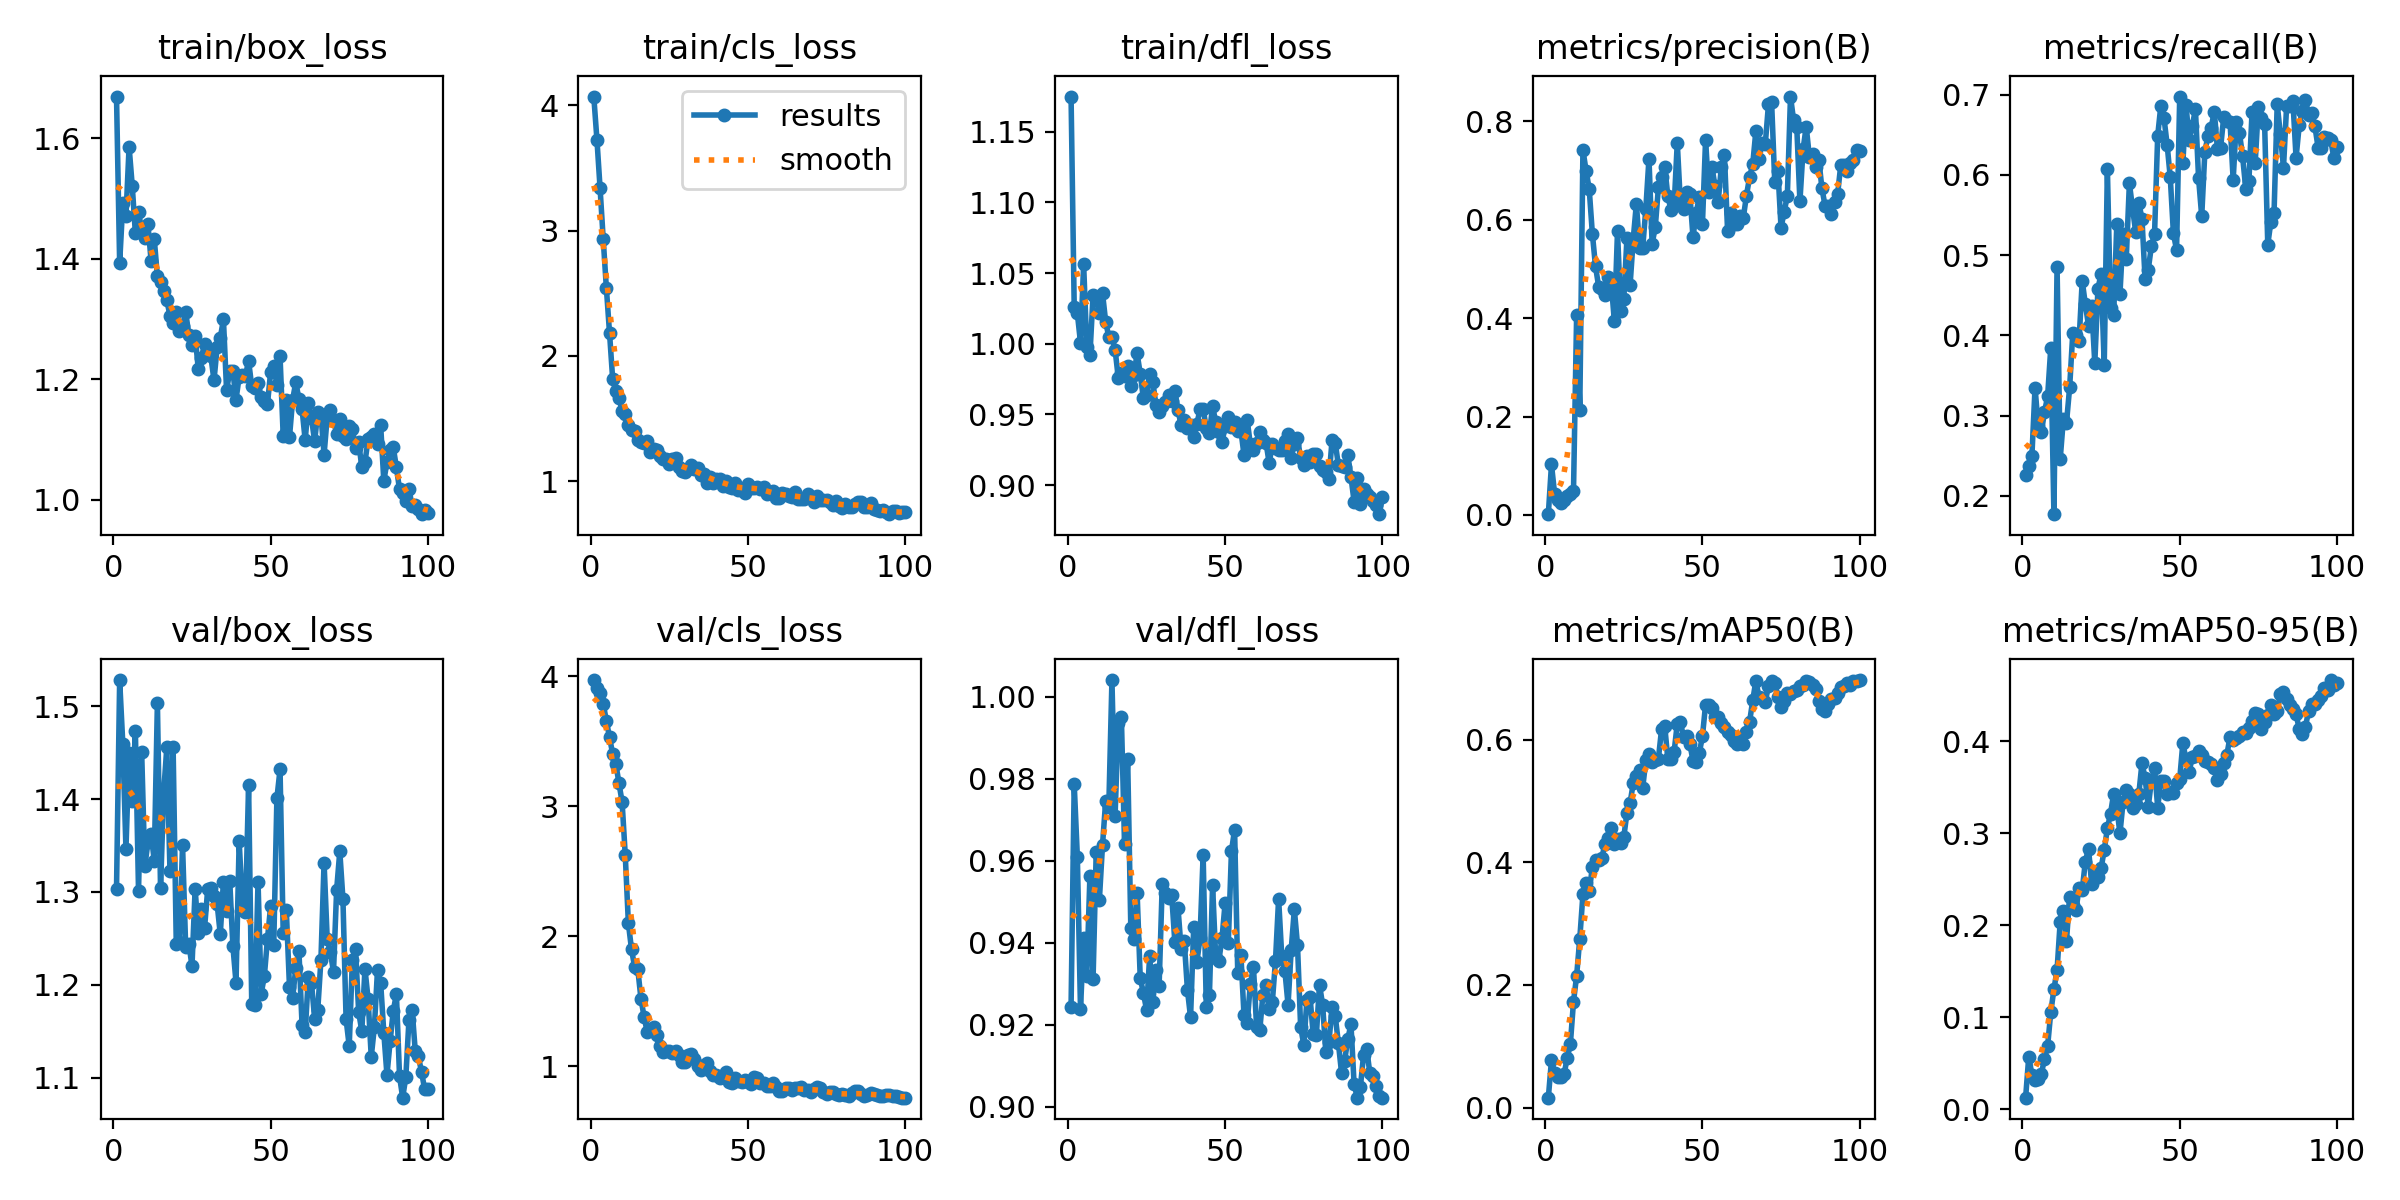

The data file committed next to this chart (first rows):
epoch, time, train/box_loss, train/cls_loss, train/dfl_loss, metrics/precision(B), metrics/recall(B), metrics/mAP50(B), metrics/mAP50-95(B), val/box_loss, val/cls_loss, val/dfl_loss, lr/pg0, lr/pg1, lr/pg2
1, 2.299, 1.669, 4.069, 1.175, 0.00151, 0.2261, 0.01608, 0.01284, 1.303, 3.97, 0.9243, 6.666e-05, 6.666e-05, 6.666e-05
2, 3.828, 1.393, 3.726, 1.026, 0.1026, 0.2371, 0.07736, 0.05735, 1.528, 3.905, 0.9788, 0.000143, 0.000143, 0.000143
3, 5.206, 1.492, 3.338, 1.022, 0.0423, 0.2498, 0.05705, 0.03786, 1.459, 3.871, 0.9609, 0.0002178, 0.0002178, 0.0002178
4, 6.518, 1.47, 2.93, 1.001, 0.03002, 0.335, 0.04979, 0.03236, 1.346, 3.788, 0.9238, 0.0002911, 0.0002911, 0.0002911
5, 7.867, 1.586, 2.542, 1.056, 0.02404, 0.2872, 0.05048, 0.03341, 1.45, 3.655, 0.9411, 0.0003628, 0.0003628, 0.0003628
6, 9.215, 1.521, 2.185, 0.9978, 0.0298, 0.2792, 0.05433, 0.03877, 1.398, 3.531, 0.932, 0.000433, 0.000433, 0.000433
7, 10.56, 1.442, 1.816, 0.992, 0.03824, 0.3044, 0.08084, 0.05477, 1.473, 3.403, 0.9564, 0.0005016, 0.0005016, 0.0005016
8, 11.88, 1.477, 1.718, 1.035, 0.04198, 0.3239, 0.1033, 0.06876, 1.301, 3.328, 0.9312, 0.0005687, 0.0005687, 0.0005687
9, 13.22, 1.448, 1.667, 1.032, 0.04815, 0.3842, 0.1726, 0.1056, 1.45, 3.178, 0.9622, 0.0006343, 0.0006343, 0.0006343
10, 14.54, 1.435, 1.558, 1.022, 0.407, 0.1772, 0.215, 0.1305, 1.328, 3.033, 0.9504, 0.0006983, 0.0006983, 0.0006983
11, 15.83, 1.457, 1.533, 1.036, 0.2142, 0.4856, 0.2756, 0.1514, 1.353, 2.628, 0.9638, 0.0007608, 0.0007608, 0.0007608
12, 17.17, 1.396, 1.45, 1.016, 0.7418, 0.2459, 0.3478, 0.204, 1.362, 2.1, 0.9745, 0.0008217, 0.0008217, 0.0008217
13, 18.44, 1.433, 1.406, 1.005, 0.7001, 0.2954, 0.3665, 0.216, 1.334, 1.899, 0.9731, 0.0008811, 0.0008811, 0.0008811
14, 19.81, 1.37, 1.399, 1.005, 0.6623, 0.2912, 0.3527, 0.1833, 1.503, 1.763, 1.004, 0.000939, 0.000939, 0.000939
15, 21.22, 1.361, 1.328, 0.9959, 0.5717, 0.3351, 0.3917, 0.2313, 1.304, 1.745, 0.971, 0.000957, 0.000957, 0.000957
16, 22.65, 1.346, 1.314, 0.9761, 0.5052, 0.4029, 0.4037, 0.2218, 1.407, 1.52, 0.9935, 0.000946, 0.000946, 0.000946
17, 24.1, 1.331, 1.303, 0.979, 0.4643, 0.4008, 0.4031, 0.2164, 1.456, 1.38, 0.995, 0.000935, 0.000935, 0.000935
18, 25.47, 1.305, 1.318, 0.977, 0.4591, 0.3934, 0.4073, 0.2407, 1.323, 1.263, 0.9641, 0.000924, 0.000924, 0.000924
19, 26.82, 1.294, 1.23, 0.9846, 0.4464, 0.468, 0.4295, 0.2384, 1.456, 1.285, 0.9849, 0.000913, 0.000913, 0.000913
20, 28.14, 1.311, 1.257, 0.9703, 0.4836, 0.4385, 0.439, 0.2693, 1.244, 1.299, 0.9436, 0.000902, 0.000902, 0.000902
21, 29.44, 1.28, 1.246, 0.978, 0.4718, 0.4121, 0.4561, 0.2833, 1.247, 1.238, 0.9409, 0.000891, 0.000891, 0.000891
22, 30.75, 1.289, 1.203, 0.9932, 0.3933, 0.4366, 0.4298, 0.2451, 1.35, 1.159, 0.9522, 0.00088, 0.00088, 0.00088
23, 32.16, 1.311, 1.178, 0.9788, 0.5774, 0.3651, 0.4384, 0.2575, 1.24, 1.108, 0.9313, 0.000869, 0.000869, 0.000869
24, 33.49, 1.273, 1.179, 0.9615, 0.4148, 0.4583, 0.4316, 0.2525, 1.245, 1.121, 0.9277, 0.000858, 0.000858, 0.000858
25, 34.75, 1.257, 1.136, 0.9636, 0.4398, 0.4764, 0.4414, 0.262, 1.22, 1.12, 0.9236, 0.000847, 0.000847, 0.000847
26, 36.07, 1.272, 1.173, 0.9786, 0.5628, 0.3628, 0.4808, 0.2817, 1.304, 1.101, 0.9368, 0.000836, 0.000836, 0.000836
27, 37.37, 1.217, 1.181, 0.9729, 0.4676, 0.6079, 0.497, 0.3052, 1.256, 1.121, 0.9255, 0.000825, 0.000825, 0.000825
28, 38.7, 1.236, 1.116, 0.9567, 0.561, 0.4336, 0.5291, 0.3214, 1.282, 1.084, 0.9333, 0.000814, 0.000814, 0.000814
29, 39.98, 1.259, 1.08, 0.9516, 0.633, 0.4257, 0.54, 0.343, 1.261, 1.033, 0.9295, 0.000803, 0.000803, 0.000803
30, 41.28, 1.246, 1.075, 0.9559, 0.5433, 0.5386, 0.55, 0.3276, 1.303, 1.03, 0.9544, 0.000792, 0.000792, 0.000792
31, 42.61, 1.238, 1.099, 0.9589, 0.5423, 0.4517, 0.5211, 0.2999, 1.304, 1.087, 0.9521, 0.000781, 0.000781, 0.000781
32, 43.93, 1.198, 1.126, 0.9638, 0.6224, 0.5267, 0.5662, 0.334, 1.296, 1.094, 0.9509, 0.00077, 0.00077, 0.00077
33, 45.25, 1.253, 1.1, 0.9598, 0.7244, 0.495, 0.5774, 0.3466, 1.287, 1.056, 0.9516, 0.000759, 0.000759, 0.000759
34, 46.56, 1.268, 1.102, 0.9667, 0.5514, 0.5896, 0.5636, 0.3423, 1.254, 1.002, 0.9402, 0.000748, 0.000748, 0.000748
35, 47.89, 1.299, 1.05, 0.9528, 0.5845, 0.5584, 0.5662, 0.3273, 1.311, 0.9737, 0.9486, 0.000737, 0.000737, 0.000737
36, 49.21, 1.181, 1.053, 0.9427, 0.6659, 0.5289, 0.5691, 0.3318, 1.279, 1.014, 0.9384, 0.000726, 0.000726, 0.000726
37, 50.46, 1.213, 0.9863, 0.946, 0.6863, 0.5653, 0.6167, 0.3427, 1.312, 1.025, 0.9403, 0.000715, 0.000715, 0.000715
38, 51.76, 1.214, 1.031, 0.9404, 0.7078, 0.5453, 0.6231, 0.3762, 1.242, 0.9677, 0.9285, 0.000704, 0.000704, 0.000704
39, 53.05, 1.166, 0.9844, 0.9423, 0.6483, 0.4698, 0.568, 0.3599, 1.202, 0.9336, 0.9218, 0.000693, 0.000693, 0.000693
40, 54.35, 1.204, 1.02, 0.9338, 0.6199, 0.4821, 0.5687, 0.3287, 1.355, 0.9362, 0.9438, 0.000682, 0.000682, 0.000682
41, 55.61, 1.208, 1.018, 0.9433, 0.6282, 0.5112, 0.5804, 0.3572, 1.288, 0.9076, 0.9352, 0.000671, 0.000671, 0.000671
42, 56.92, 1.206, 0.9614, 0.9535, 0.7566, 0.5263, 0.6263, 0.3706, 1.278, 0.9231, 0.9411, 0.00066, 0.00066, 0.00066
43, 58.3, 1.23, 1.002, 0.9542, 0.6327, 0.6487, 0.6285, 0.3278, 1.415, 0.9579, 0.9614, 0.000649, 0.000649, 0.000649
44, 59.67, 1.188, 0.9567, 0.9403, 0.6222, 0.6862, 0.6042, 0.3568, 1.179, 0.8772, 0.9243, 0.000638, 0.000638, 0.000638
45, 60.94, 1.185, 0.945, 0.9368, 0.6567, 0.6712, 0.6057, 0.357, 1.178, 0.874, 0.9273, 0.000627, 0.000627, 0.000627
46, 62.24, 1.193, 0.9881, 0.9557, 0.6524, 0.6375, 0.5934, 0.3428, 1.311, 0.9093, 0.9541, 0.000616, 0.000616, 0.000616
47, 63.54, 1.17, 0.9265, 0.9448, 0.5648, 0.5968, 0.5654, 0.3449, 1.191, 0.886, 0.9363, 0.0006051, 0.0006051, 0.0006051
48, 64.96, 1.164, 0.925, 0.9375, 0.6129, 0.527, 0.5629, 0.3432, 1.209, 0.8787, 0.9356, 0.0005941, 0.0005941, 0.0005941
49, 66.58, 1.159, 0.9042, 0.9303, 0.6471, 0.5065, 0.5781, 0.3542, 1.249, 0.8913, 0.9411, 0.0005831, 0.0005831, 0.0005831
50, 67.91, 1.211, 0.9798, 0.9416, 0.5908, 0.6976, 0.6055, 0.3587, 1.284, 0.8782, 0.9498, 0.0005721, 0.0005721, 0.0005721
51, 69.28, 1.222, 0.9452, 0.9479, 0.7627, 0.6146, 0.6574, 0.3981, 1.243, 0.8611, 0.9399, 0.0005611, 0.0005611, 0.0005611
52, 70.63, 1.191, 0.9482, 0.9408, 0.6564, 0.6869, 0.6563, 0.3801, 1.401, 0.9147, 0.9623, 0.0005501, 0.0005501, 0.0005501
53, 71.94, 1.238, 0.9519, 0.9444, 0.7083, 0.644, 0.6514, 0.3665, 1.432, 0.9126, 0.9676, 0.0005391, 0.0005391, 0.0005391
54, 73.26, 1.106, 0.9405, 0.9384, 0.6684, 0.6611, 0.6363, 0.3832, 1.256, 0.8717, 0.9327, 0.0005281, 0.0005281, 0.0005281
55, 74.61, 1.165, 0.9537, 0.9387, 0.636, 0.6815, 0.6378, 0.3843, 1.28, 0.8707, 0.937, 0.0005171, 0.0005171, 0.0005171
56, 75.92, 1.104, 0.8996, 0.9214, 0.7066, 0.5959, 0.6273, 0.3891, 1.198, 0.8485, 0.9223, 0.0005061, 0.0005061, 0.0005061
57, 77.23, 1.166, 0.9146, 0.9462, 0.7313, 0.5483, 0.6207, 0.3851, 1.186, 0.8476, 0.9204, 0.0004951, 0.0004951, 0.0004951
58, 78.81, 1.195, 0.9184, 0.9289, 0.577, 0.6289, 0.612, 0.3784, 1.218, 0.8749, 0.9299, 0.0004841, 0.0004841, 0.0004841
59, 80.12, 1.167, 0.8682, 0.9249, 0.6136, 0.6489, 0.6074, 0.3773, 1.237, 0.8385, 0.9341, 0.0004731, 0.0004731, 0.0004731
60, 81.45, 1.15, 0.8679, 0.9296, 0.5907, 0.659, 0.5978, 0.3754, 1.157, 0.8105, 0.9194, 0.0004621, 0.0004621, 0.0004621
... 40 more rows
